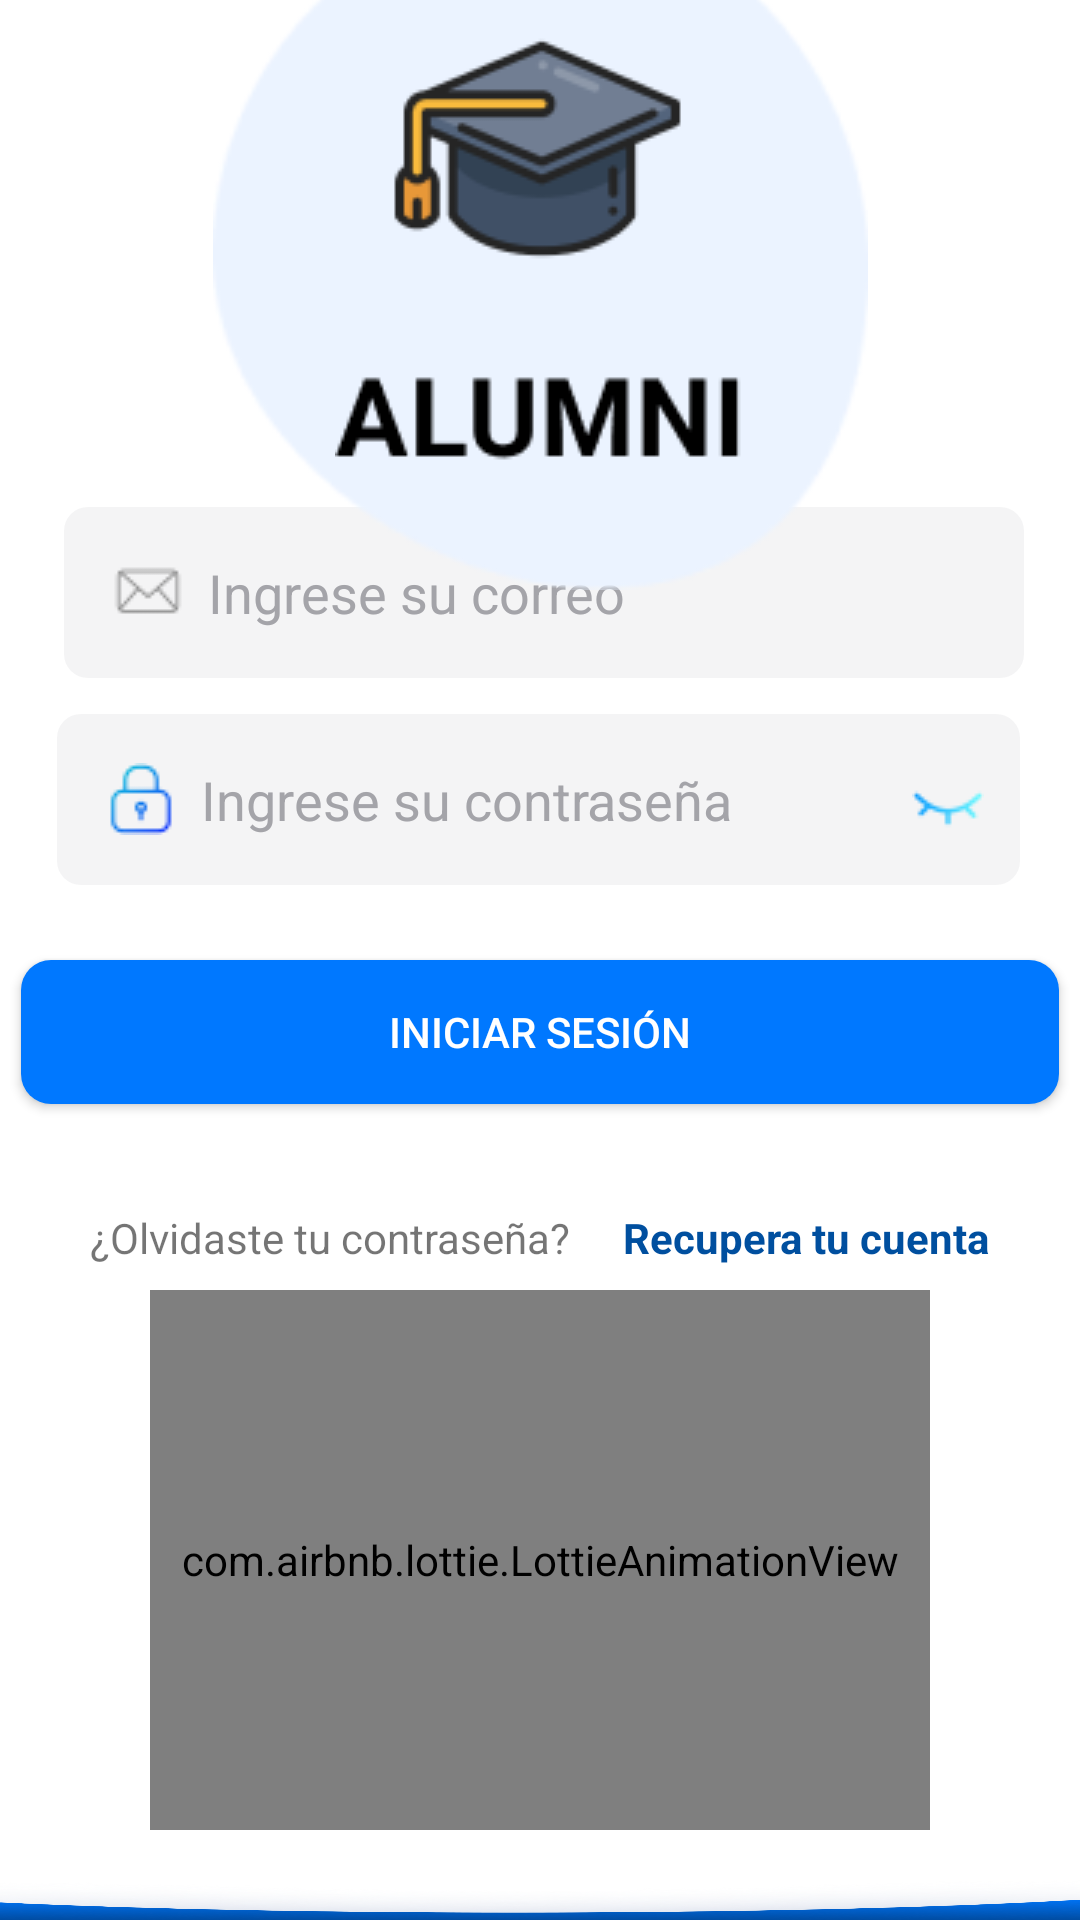

Write the Android layout XML for this screen, with the resource values it uses.
<!-- AndroidManifest.xml: application theme Theme.MyApplication -->
<!-- res/layout/activity_login.xml -->
<?xml version="1.0" encoding="utf-8"?>
<androidx.constraintlayout.widget.ConstraintLayout xmlns:android="http://schemas.android.com/apk/res/android"
    xmlns:app="http://schemas.android.com/apk/res-auto"
    xmlns:tools="http://schemas.android.com/tools"
    android:layout_width="match_parent"
    android:layout_height="match_parent"
    android:background="@android:color/white"
    tools:context=".activities.LoginActivity">

    <EditText
        android:id="@+id/Username"
        android:layout_width="320dp"
        android:layout_height="57dp"
        android:layout_marginStart="52dp"
        android:layout_marginEnd="54dp"
        android:layout_marginBottom="12dp"
        android:background="@drawable/custom_textview"
        android:backgroundTint="@color/fondotextview"
        android:drawableLeft="@drawable/email_icon"
        android:drawablePadding="8dp"
        android:ems="10"
        android:hint="Ingrese su correo"
        android:inputType="textEmailAddress"
        android:paddingStart="16dp"
        android:textColorHint="#a4a4a9"
        app:layout_constraintBottom_toTopOf="@+id/editTextTextPassword"
        app:layout_constraintEnd_toEndOf="parent"
        app:layout_constraintHorizontal_bias="0.466"
        app:layout_constraintStart_toStartOf="parent" />

    <EditText
        android:id="@+id/editTextTextPassword"
        android:layout_width="321dp"
        android:layout_height="57dp"
        android:layout_marginStart="100dp"
        android:layout_marginEnd="101dp"
        android:layout_marginBottom="25dp"
        android:background="@drawable/custom_textview"
        android:backgroundTint="@color/fondotextview"
        android:drawableLeft="@drawable/lock"
        android:drawablePadding="8dp"
        android:ems="10"
        android:hint="Ingrese su contraseña"
        android:inputType="textPassword"
        android:paddingStart="16dp"
        android:textColorHint="#a4a4a9"
        app:layout_constraintBottom_toTopOf="@+id/btnLogin"
        app:layout_constraintEnd_toEndOf="parent"
        app:layout_constraintStart_toStartOf="parent" />

    <ImageButton
        android:id="@+id/showPasswordButton"
        android:layout_width="wrap_content"
        android:layout_height="wrap_content"
        android:layout_marginEnd="12dp"
        android:background="@android:color/transparent"
        android:src="@drawable/eye_close"
        app:layout_constraintBottom_toBottomOf="@+id/editTextTextPassword"
        app:layout_constraintEnd_toEndOf="@+id/editTextTextPassword"
        app:layout_constraintTop_toTopOf="@+id/editTextTextPassword" />

    <com.airbnb.lottie.LottieAnimationView
        android:id="@+id/anim_login"
        android:layout_width="260dp"
        android:layout_height="180dp"
        android:layout_marginBottom="30dp"
        app:layout_constraintBottom_toBottomOf="@+id/imageWave"
        app:layout_constraintEnd_toEndOf="parent"
        app:layout_constraintStart_toStartOf="parent"
        app:lottie_autoPlay="true"
        app:lottie_loop="true"
        app:lottie_rawRes="@raw/login_anim" />

    <ImageView
        android:id="@+id/imageOval"
        android:layout_width="221dp"
        android:layout_height="227dp"
        app:layout_constraintBottom_toTopOf="@+id/Username"
        app:layout_constraintEnd_toEndOf="parent"
        app:layout_constraintStart_toStartOf="parent"
        app:layout_constraintTop_toTopOf="parent"
        app:layout_constraintVertical_bias="0.533"
        app:srcCompat="@drawable/oval" />

    <ImageView
        android:layout_width="wrap_content"
        android:layout_height="wrap_content"
        app:layout_constraintBottom_toTopOf="@+id/Username"
        app:layout_constraintEnd_toEndOf="parent"
        app:layout_constraintStart_toStartOf="parent"
        app:layout_constraintTop_toTopOf="parent"
        app:srcCompat="@drawable/alumni" />

    <ImageView
        android:id="@+id/imageWave"
        android:layout_width="match_parent"
        android:layout_height="match_parent"
        android:layout_marginTop="624dp"
        android:scaleType="fitXY"
        app:layout_constraintEnd_toEndOf="parent"
        app:layout_constraintHorizontal_bias="0.0"
        app:layout_constraintStart_toStartOf="parent"
        app:layout_constraintTop_toTopOf="parent"
        app:srcCompat="@drawable/substract"
        tools:ignore="DuplicateIds" />

    <TextView
        android:id="@+id/textView"
        android:layout_width="180dp"
        android:layout_height="27dp"
        android:layout_marginEnd="120dp"
        android:layout_marginBottom="210dp"
        android:text="@string/forgot_pwd_txt"
        app:layout_constraintBottom_toBottomOf="parent"
        app:layout_constraintEnd_toEndOf="parent"
        app:layout_constraintStart_toStartOf="parent" />

    <TextView
        android:id="@+id/recover_btn"
        android:layout_width="125dp"
        android:layout_height="27dp"
        android:layout_marginStart="180dp"
        android:layout_marginBottom="210dp"
        android:text="@string/recover_your_account"
        android:textColor="@color/azulinicio"
        android:textStyle="bold"
        app:layout_constraintBottom_toBottomOf="parent"
        app:layout_constraintEnd_toEndOf="parent"
        app:layout_constraintStart_toStartOf="parent"
        tools:ignore="DuplicateIds" />

    <Button
        android:id="@+id/btnLogin"
        android:layout_width="346dp"
        android:layout_height="0dp"
        android:layout_marginStart="160dp"
        android:layout_marginEnd="160dp"
        android:layout_marginBottom="35dp"
        android:background="@drawable/custom_button_background"
        android:text="Iniciar Sesión"
        android:textColor="#FFFFFF"
        android:textColorHint="@color/white"
        android:textColorLink="@color/white"
        app:layout_constraintBottom_toTopOf="@+id/textView"
        app:layout_constraintEnd_toEndOf="parent"
        app:layout_constraintHorizontal_bias="0.501"
        app:layout_constraintStart_toStartOf="parent" />

</androidx.constraintlayout.widget.ConstraintLayout>
<!-- resources referenced by this layout -->
<resources>
  <color name="azulinicio">#004f9f</color>
  <color name="fondotextview">#1EA4A4A9</color>
  <color name="white">#FFFFFFFF</color>
  <!-- drawable alumni: png bitmap (drawable, 6800 bytes) -->
  <!-- drawable custom_button_background (drawable) -->
  <shape xmlns:android="http://schemas.android.com/apk/res/android"
      android:shape="rectangle">
      <corners android:radius="10dp" /> 
      <solid android:color="#0078ff" />
  </shape>
  <!-- drawable custom_textview (drawable) -->
  <?xml version="1.0" encoding="utf-8"?>
  <shape xmlns:android="http://schemas.android.com/apk/res/android"
      android:shape="rectangle">
      <stroke android:width="0dp" />
      <corners
          android:radius="8dp" /> 
  </shape>
  <!-- drawable email_icon: png bitmap (drawable, 737 bytes) -->
  <!-- drawable eye_close: png bitmap (drawable, 597 bytes) -->
  <!-- drawable lock: png bitmap (drawable, 815 bytes) -->
  <!-- drawable oval: png bitmap (drawable, 5320 bytes) -->
  <!-- drawable substract: png bitmap (drawable, 74565 bytes) -->
  <string name="forgot_pwd_txt">¿Olvidaste tu contraseña?</string>
  <string name="recover_your_account">Recupera tu cuenta</string>
  <style name="Theme.MyApplication" parent="Base.Theme.MyApplication">
  
          <item name="android:statusBarColor">@color/blueista</item>
  
      </style>
  <style name="Base.Theme.MyApplication" parent="Theme.AppCompat.Light.NoActionBar">
          
      </style>
  <color name="blueista">#1f54c3</color>
</resources>
